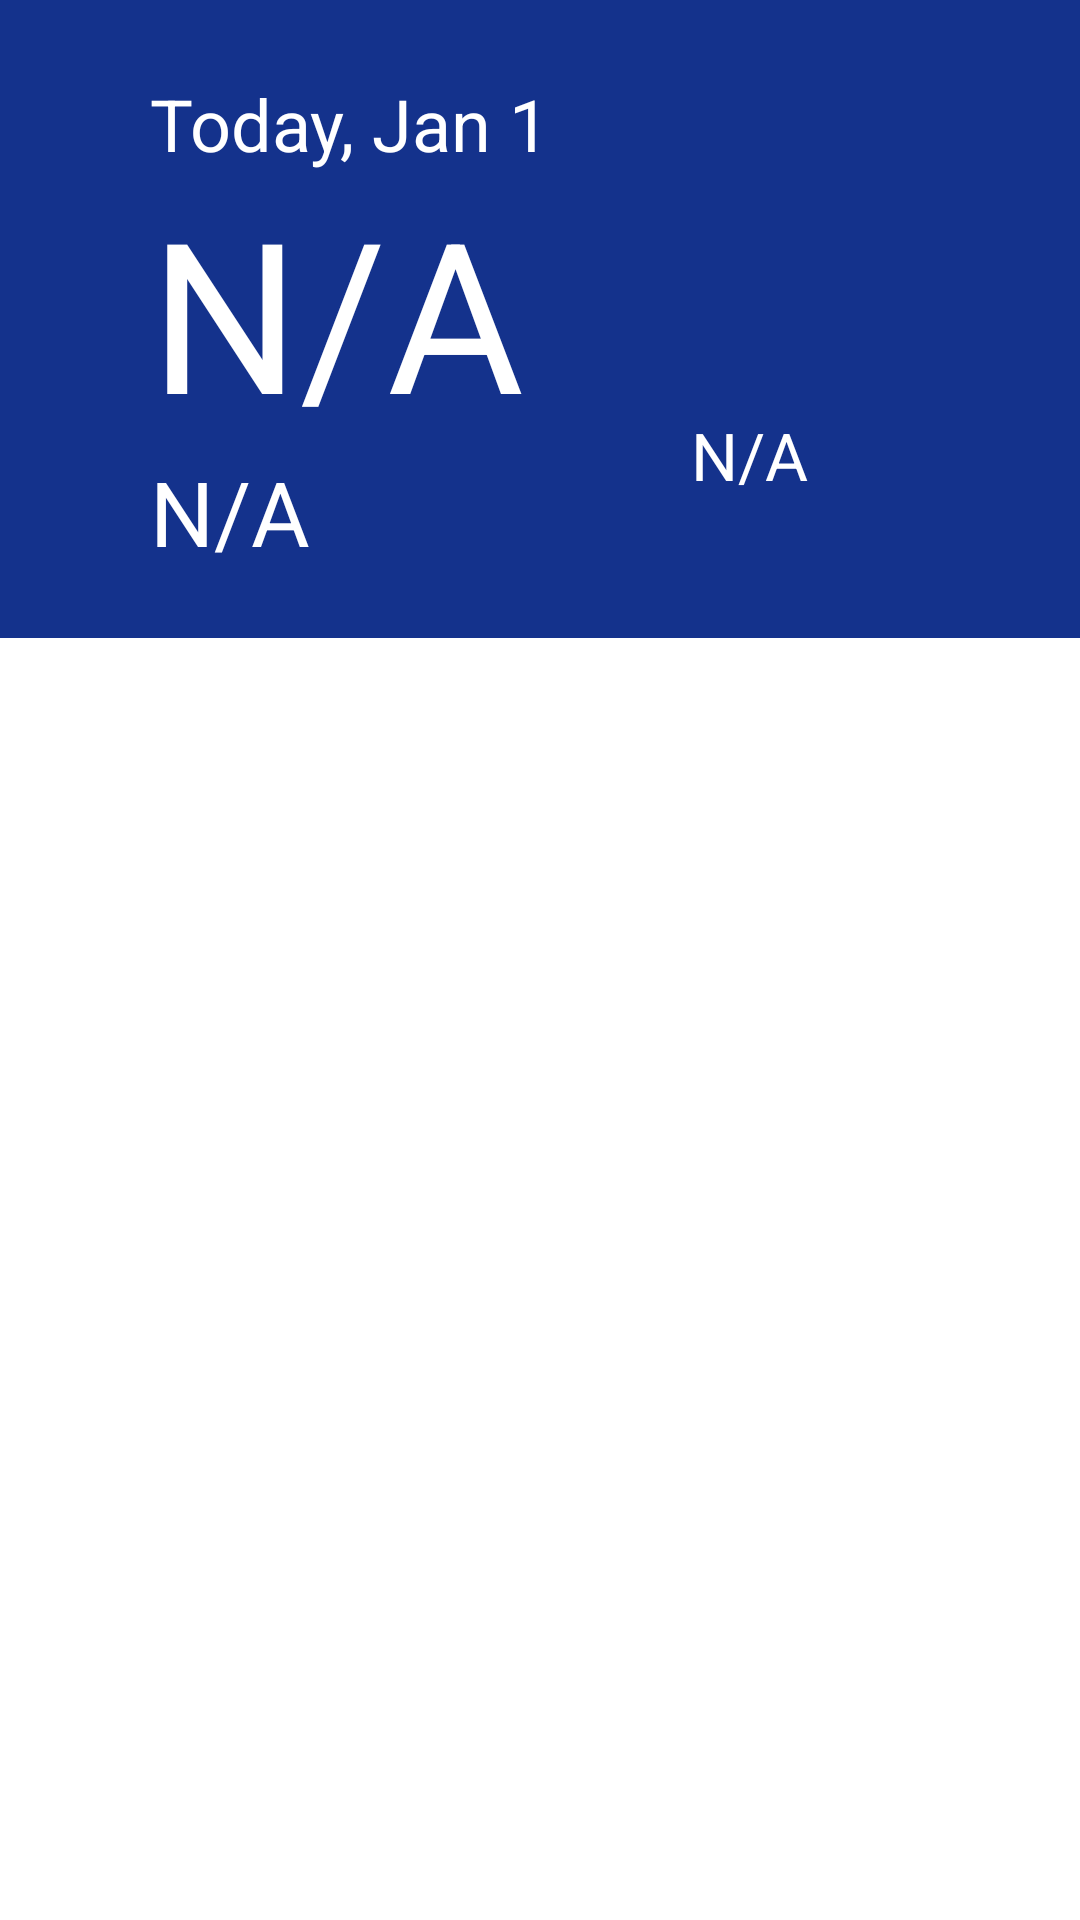

Here is an Android app screen rendered from its layout file. Give the layout XML and the strings, colors and styles it references.
<!-- AndroidManifest.xml: application theme Theme.Forecast -->
<!-- res/layout/activity_main.xml -->
<?xml version="1.0" encoding="utf-8"?>
<LinearLayout xmlns:android="http://schemas.android.com/apk/res/android"
    xmlns:tools="http://schemas.android.com/tools"
    android:id="@+id/top_layout"
    android:layout_width="match_parent"
    android:layout_height="match_parent"
    android:orientation="vertical">

    <RelativeLayout
        android:layout_width="match_parent"
        android:layout_height="wrap_content"
        android:background="@color/backgroundColor"
        android:paddingBottom="22dp"
        android:paddingEnd="10dp"
        android:paddingStart="50dp"
        android:paddingTop="25dp">

        <LinearLayout
            android:id="@+id/top_left_layout"
            android:layout_width="wrap_content"
            android:layout_height="wrap_content"
            android:orientation="vertical"
            android:layout_alignParentStart="true">

            <TextView
                android:id="@+id/top_left_date"
                android:layout_width="wrap_content"
                android:layout_height="wrap_content"
                android:textColor="@color/white"
                android:text="@string/defaultDate"
                android:textSize="24sp"/>

            <TextView
                android:id="@+id/top_left_high_temperature"
                android:layout_width="wrap_content"
                android:layout_height="wrap_content"
                android:textColor="@color/white"
                android:text="@string/defaultHighTemperature"
                android:textSize="70sp"/>

            <TextView
                android:id="@+id/top_left_low_temperature"
                android:layout_width="wrap_content"
                android:layout_height="wrap_content"
                android:textColor="@color/white"
                android:textSize="30sp"
                android:text="@string/defaultLowTemperature"/>

        </LinearLayout>

        <LinearLayout
            android:id="@+id/top_right_layout"
            android:layout_width="wrap_content"
            android:layout_height="wrap_content"
            android:layout_alignParentEnd="true"
            android:orientation="vertical"
            android:layout_marginEnd="50dp"
            android:layout_marginTop="10dp">

            <ImageView
                android:id="@+id/top_right_icon"
                android:layout_width="100dp"
                android:layout_height="100dp"
                android:src="@drawable/icon999" />

            <TextView
                android:id="@+id/top_weather"
                android:layout_width="wrap_content"
                android:layout_height="wrap_content"
                android:layout_gravity="center"
                android:layout_marginTop="2dp"
                android:textColor="@color/white"
                android:textSize="22sp"
                android:text="@string/defaultDescription" />

        </LinearLayout>

    </RelativeLayout>

    <FrameLayout
        android:id="@+id/fragment_container"
        android:layout_width="wrap_content"
        android:layout_height="wrap_content">

    </FrameLayout>

</LinearLayout>
<!-- resources referenced by this layout -->
<resources>
  <color name="backgroundColor">#14328C</color>
  <color name="white">#FFFFFFFF</color>
  <string name="defaultDate">Today, Jan 1</string>
  <string name="defaultDescription">N/A</string>
  <string name="defaultHighTemperature">N/A</string>
  <string name="defaultLowTemperature">N/A</string>
  <style name="Theme.Forecast" parent="Theme.MaterialComponents.DayNight.DarkActionBar">
          
          <item name="colorPrimary">@color/backgroundColor</item>
          <item name="colorPrimaryVariant">@color/backgroundColor</item>
          <item name="colorOnPrimary">@color/white</item>
          
          <item name="colorSecondary">@color/teal_200</item>
          <item name="colorSecondaryVariant">@color/teal_700</item>
          <item name="colorOnSecondary">@color/black</item>
          
          <item name="android:statusBarColor" tools:targetApi="l">?attr/colorPrimaryVariant</item>
          
      </style>
  <color name="teal_200">#FF03DAC5</color>
  <color name="teal_700">#FF018786</color>
  <color name="black">#FF000000</color>
</resources>
